Run: headless pygame with SDL's dummy video driver; simulated clock (each Clock.tick advances the game by its frame time, no real sleeping); random seed 0; keys injected as events and as key.get_pressed() state; no mouse input.
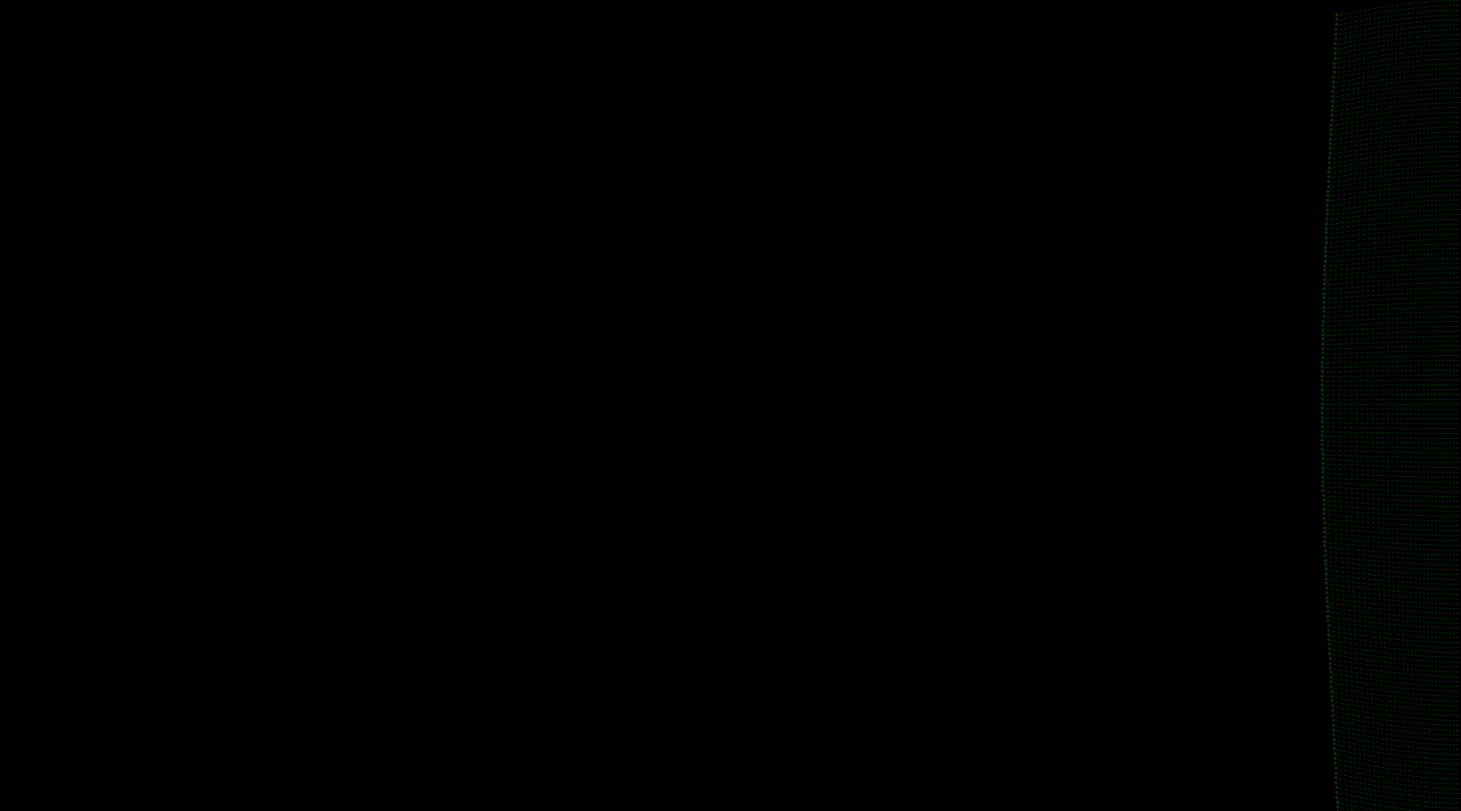
Frame 1 of 4 · flips 1–60 · no input
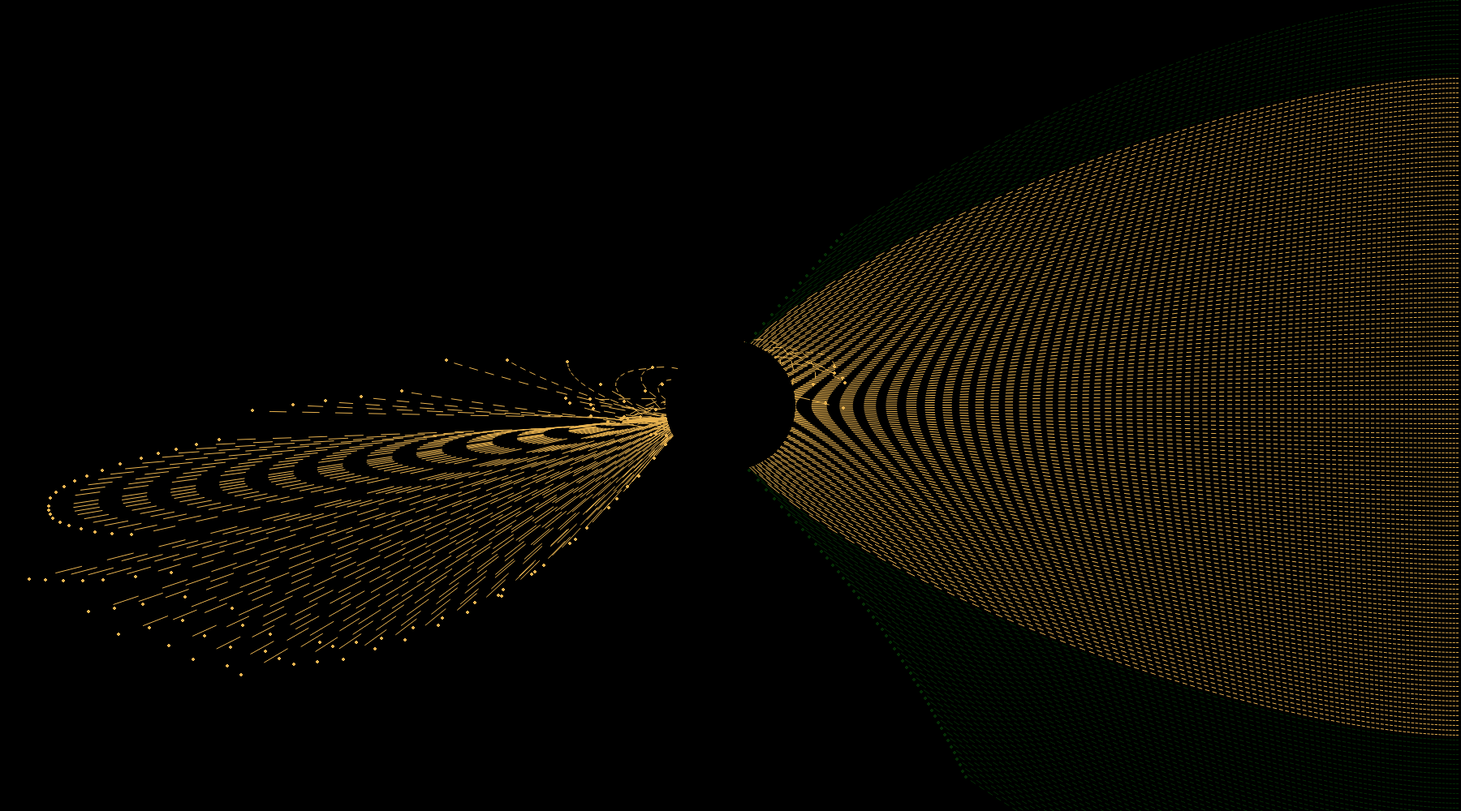
Frame 2 of 4 · flips 61–180 · tapped SPACE, RETURN · held RIGHT (→), D
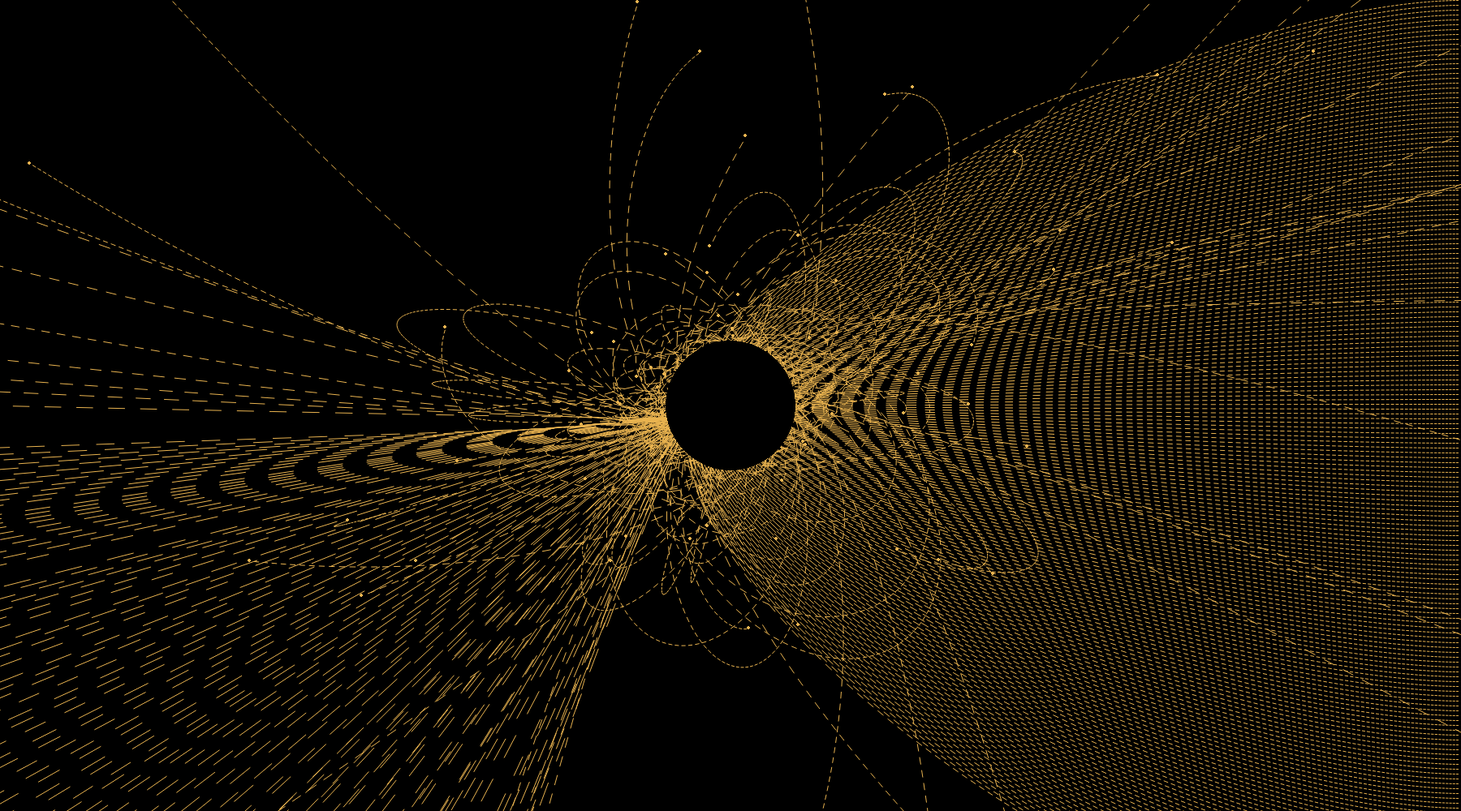
Frame 3 of 4 · flips 181–300 · held DOWN (↓), S
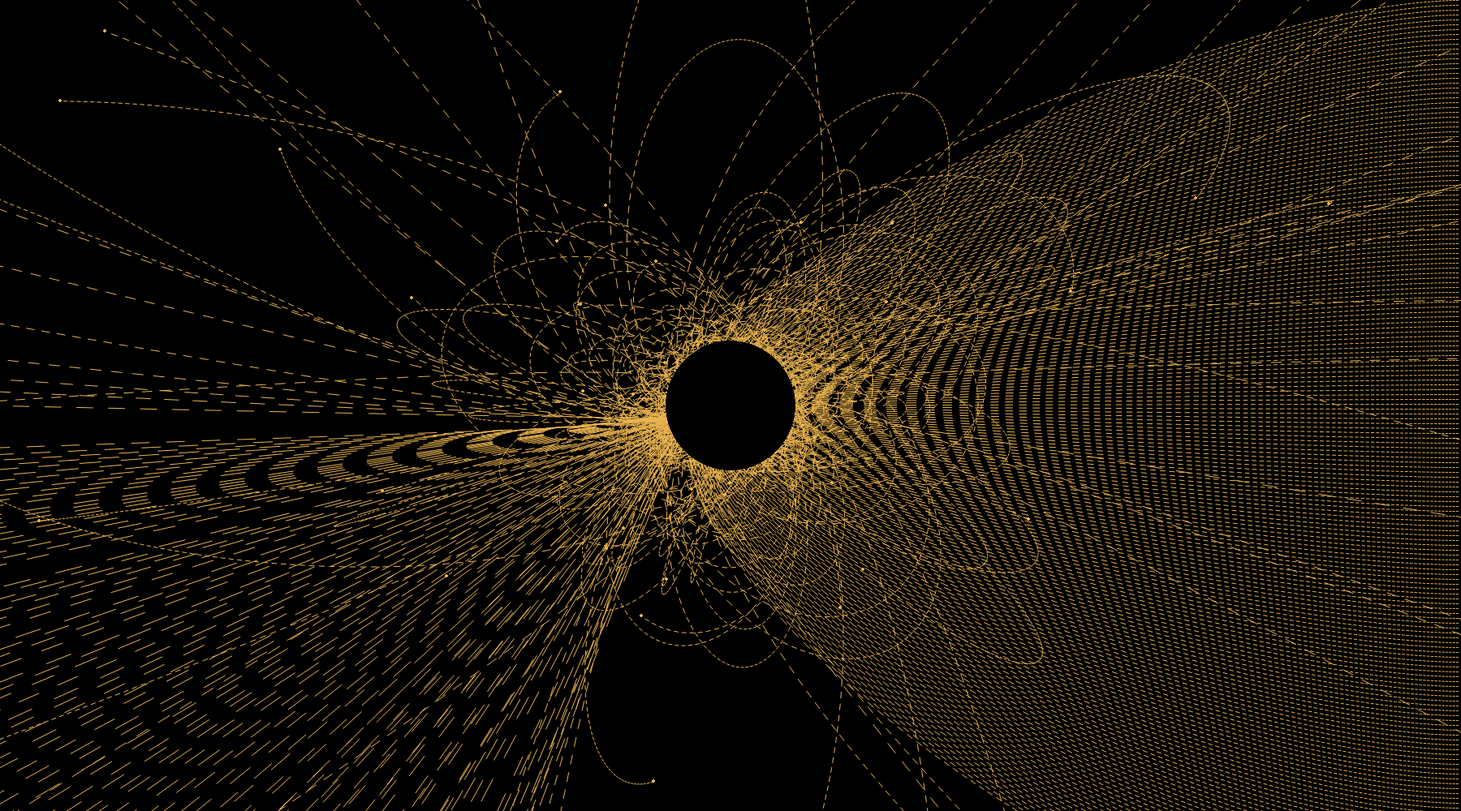
Frame 4 of 4 · flips 301–420 · held LEFT (←), A, UP (↑), W

The pygame program that drew these frames:

import pygame
import random
import math

# Initialize Pygame
pygame.init()

# Set up the screen
screen_size = (1800, 1000)
screen = pygame.display.set_mode(screen_size)

# Define the black hole
black_hole_pos = (900, 500)
black_hole_radius = 40
black_hole_mass = 1.989 * 10**7
event_horizon_radius = 2 * black_hole_radius
# Define the photons
photons = []
for i in range(200):
    photons.append({
        "pos": (1800, i*6),
        "velocity": (-2, 0),
        "color": (5, 45, 5),
        "trail": []
    })

# Define the gravitational constant
G = 0.01

# Main game loop
running = True
while running:
    for event in pygame.event.get():
        if event.type == pygame.QUIT:
            running = False

    # Clear the screen
    screen.fill((0, 0, 0))

    # Draw the black hole
    



    # Update the photons
    for photon in photons:
        # Calculate the distance between the photon and the black hole
        distance = math.sqrt((photon["pos"][0] - black_hole_pos[0])**2 + (photon["pos"][1] - black_hole_pos[1])**2)

        # Check if the photon is within the event horizon
        if distance < event_horizon_radius:
            # The photon is within the event horizon and will be captured by the black hole
            photon["color"] = (234, 180, 80)
        else:
            # The photon is outside the event horizon and will continue to move under the influence of gravity
            # Calculate the gravitational force acting on the photon
            force = G * black_hole_mass / distance**2

            # Calculate the direction of the force
            force_direction = math.atan2(black_hole_pos[1] - photon["pos"][1], black_hole_pos[0] - photon["pos"][0])

        # Update the velocity of the photon
        scaling_factor = 0.1 # this is the new scaling factor
        photon["velocity"] = (photon["velocity"][0] + scaling_factor * force * math.cos(force_direction), photon["velocity"][1] + scaling_factor * force * math.sin(force_direction))

        # Update the position of the photon
        photon["pos"] = (photon["pos"][0] + photon["velocity"][0], photon["pos"][1] + photon["velocity"][1])

        # Add the current position to the trail
        photon["trail"].append(photon["pos"])

        # Draw the photon
        pygame.draw.circle(screen, photon["color"], (int(photon["pos"][0]), int(photon["pos"][1])), 2)

        # Draw the trail
        dash_length = 1 
        gap_length = 1
        for i in range(1, len(photon["trail"])):
            if i % (dash_length + gap_length) < dash_length:
               # pygame.draw.line(screen, photon["color"], photon["trail"][i-1], photon["trail"][i], 1, pygame.style.DASHED)
                pygame.draw.aaline(screen, photon["color"], photon["trail"][i-1], photon["trail"][i])
            
        # Draw black hole
            # Draw the event horizon
            
      
    pygame.draw.circle(screen, (0, 0, 0), black_hole_pos, event_horizon_radius, 0) 
    pygame.draw.circle(screen, (0, 0, 0), black_hole_pos, black_hole_radius, 1) 
    # Update the screen
    pygame.display.update()

# Quit Pygame
pygame.quit()
